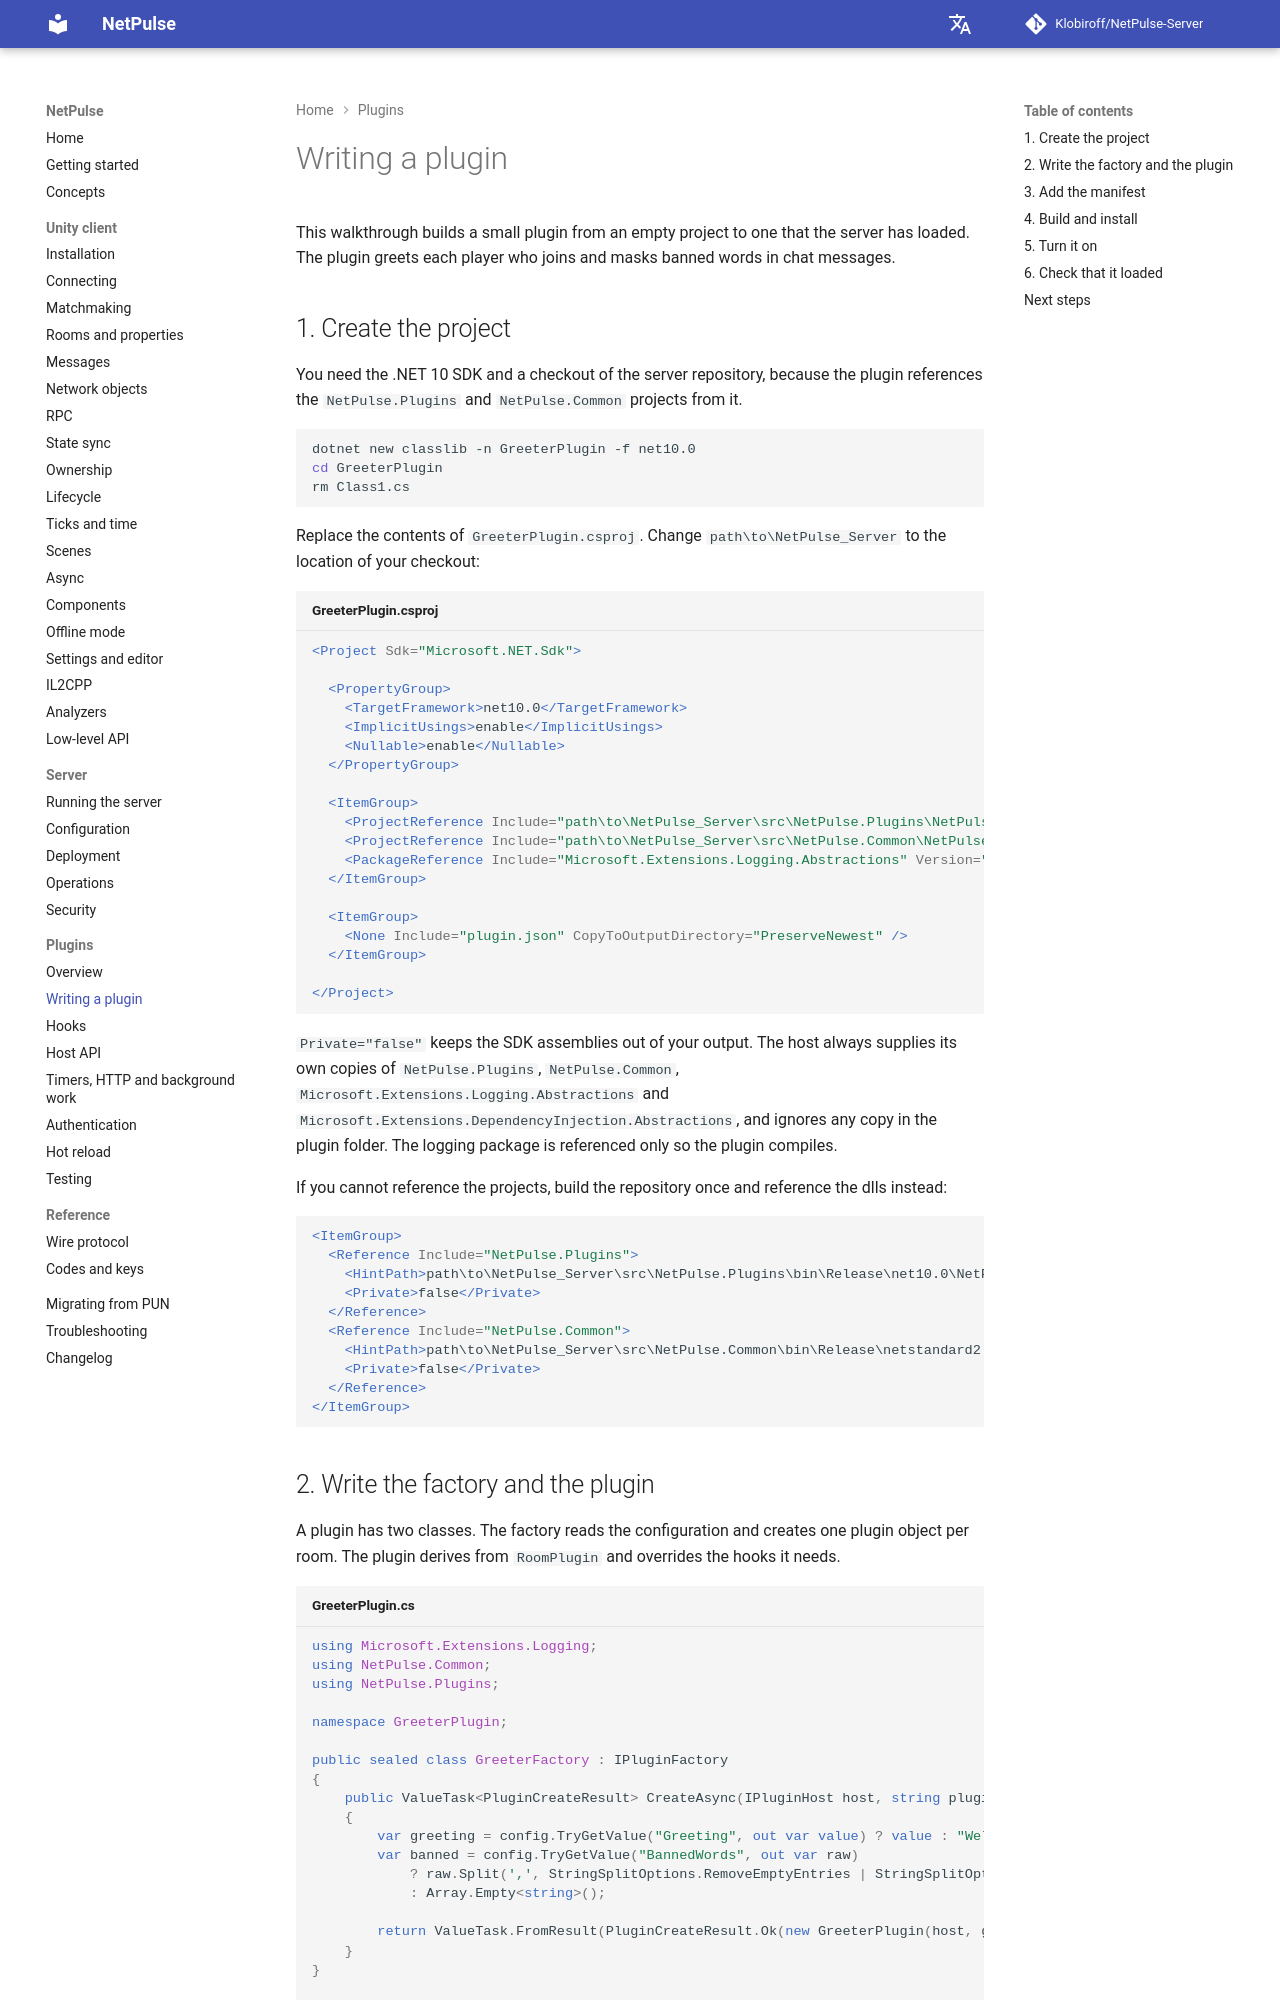

repository: Klobiroff/NetPulse-Server · page: plugins/writing-a-plugin/index.html · generator: mkdocs

# Writing a plugin

This walkthrough builds a small plugin from an empty project to one that the server has loaded. The plugin greets each player who joins and masks banned words in chat messages.

## 1. Create the project

You need the .NET 10 SDK and a checkout of the server repository, because the plugin references the `NetPulse.Plugins` and `NetPulse.Common` projects from it.

```bash
dotnet new classlib -n GreeterPlugin -f net10.0
cd GreeterPlugin
rm Class1.cs
```

Replace the contents of `GreeterPlugin.csproj`. Change `path\to\NetPulse_Server` to the location of your checkout:

```xml title="GreeterPlugin.csproj"
<Project Sdk="Microsoft.NET.Sdk">

  <PropertyGroup>
    <TargetFramework>net10.0</TargetFramework>
    <ImplicitUsings>enable</ImplicitUsings>
    <Nullable>enable</Nullable>
  </PropertyGroup>

  <ItemGroup>
    <ProjectReference Include="path\to\NetPulse_Server\src\NetPulse.Plugins\NetPulse.Plugins.csproj" Private="false" />
    <ProjectReference Include="path\to\NetPulse_Server\src\NetPulse.Common\NetPulse.Common.csproj" Private="false" />
    <PackageReference Include="Microsoft.Extensions.Logging.Abstractions" Version="10.0.14" PrivateAssets="all" ExcludeAssets="runtime" />
  </ItemGroup>

  <ItemGroup>
    <None Include="plugin.json" CopyToOutputDirectory="PreserveNewest" />
  </ItemGroup>

</Project>
```

`Private="false"` keeps the SDK assemblies out of your output. The host always supplies its own copies of `NetPulse.Plugins`, `NetPulse.Common`, `Microsoft.Extensions.Logging.Abstractions` and `Microsoft.Extensions.DependencyInjection.Abstractions`, and ignores any copy in the plugin folder. The logging package is referenced only so the plugin compiles.

If you cannot reference the projects, build the repository once and reference the dlls instead:

```xml
<ItemGroup>
  <Reference Include="NetPulse.Plugins">
    <HintPath>path\to\NetPulse_Server\src\NetPulse.Plugins\bin\Release\net10.0\NetPulse.Plugins.dll</HintPath>
    <Private>false</Private>
  </Reference>
  <Reference Include="NetPulse.Common">
    <HintPath>path\to\NetPulse_Server\src\NetPulse.Common\bin\Release\netstandard2.1\NetPulse.Common.dll</HintPath>
    <Private>false</Private>
  </Reference>
</ItemGroup>
```
